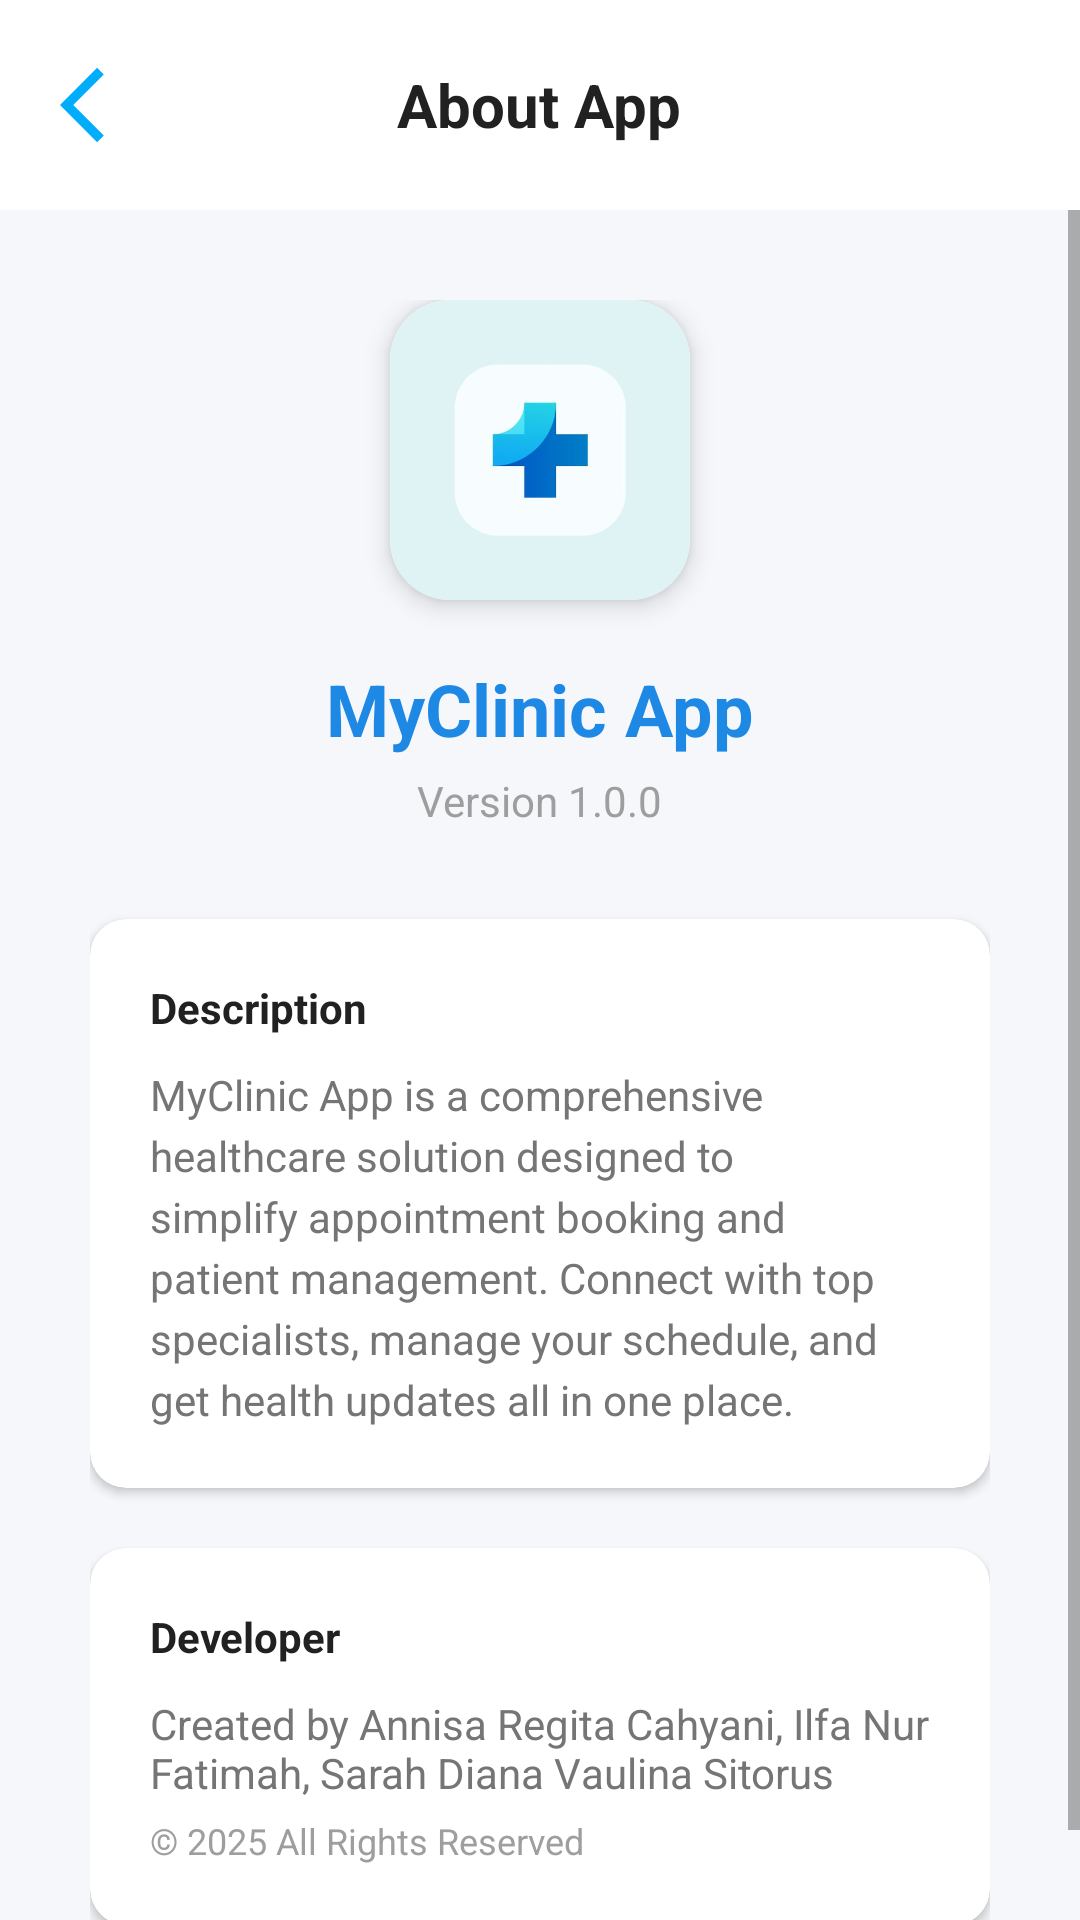

Layout XML and referenced resources for this Android screen:
<!-- AndroidManifest.xml: application theme Theme.MyClinicApp -->
<!-- res/layout/activity_about.xml -->
<?xml version="1.0" encoding="utf-8"?>
<LinearLayout xmlns:android="http://schemas.android.com/apk/res/android"
    xmlns:app="http://schemas.android.com/apk/res-auto"
    android:layout_width="match_parent"
    android:layout_height="match_parent"
    android:orientation="vertical"
    android:background="@color/bg_grey">

    <RelativeLayout
        android:layout_width="match_parent"
        android:layout_height="wrap_content"
        android:background="@color/white"
        android:padding="20dp">
        <ImageView
            android:id="@+id/btnBack"
            android:layout_width="30dp"
            android:layout_height="30dp"
            android:src="@drawable/ic_back"
            android:layout_centerVertical="true"
            android:clickable="true"
            android:foreground="?android:attr/selectableItemBackground"/>
        <TextView
            android:layout_width="wrap_content"
            android:layout_height="wrap_content"
            android:text="About App"
            android:textSize="20sp"
            android:textStyle="bold"
            android:textColor="@color/text_dark"
            android:layout_centerInParent="true"/>
    </RelativeLayout>

    <ScrollView
        android:layout_width="match_parent"
        android:layout_height="match_parent">

        <LinearLayout
            android:layout_width="match_parent"
            android:layout_height="wrap_content"
            android:orientation="vertical"
            android:padding="30dp"
            android:gravity="center_horizontal">

            <androidx.cardview.widget.CardView
                android:layout_width="100dp"
                android:layout_height="100dp"
                app:cardCornerRadius="20dp"
                app:cardElevation="5dp"
                android:layout_marginBottom="20dp">
                <ImageView
                    android:layout_width="match_parent"
                    android:layout_height="match_parent"
                    android:src="@drawable/logo"
                    android:scaleType="centerCrop"/>
            </androidx.cardview.widget.CardView>

            <TextView
                android:layout_width="wrap_content"
                android:layout_height="wrap_content"
                android:text="MyClinic App"
                android:textSize="24sp"
                android:textStyle="bold"
                android:textColor="@color/blue_primary"
                android:layout_marginBottom="5dp"/>

            <TextView
                android:layout_width="wrap_content"
                android:layout_height="wrap_content"
                android:text="Version 1.0.0"
                android:textColor="@color/text_light"
                android:layout_marginBottom="30dp"/>

            <androidx.cardview.widget.CardView
                android:layout_width="match_parent"
                android:layout_height="wrap_content"
                app:cardCornerRadius="12dp"
                app:cardElevation="2dp"
                android:layout_marginBottom="20dp">
                <LinearLayout
                    android:layout_width="match_parent"
                    android:layout_height="wrap_content"
                    android:orientation="vertical"
                    android:padding="20dp">
                    <TextView
                        android:layout_width="wrap_content"
                        android:layout_height="wrap_content"
                        android:text="Description"
                        android:textStyle="bold"
                        android:textColor="@color/text_dark"
                        android:layout_marginBottom="10dp"/>
                    <TextView
                        android:layout_width="wrap_content"
                        android:layout_height="wrap_content"
                        android:text="MyClinic App is a comprehensive healthcare solution designed to simplify appointment booking and patient management. Connect with top specialists, manage your schedule, and get health updates all in one place."
                        android:lineSpacingExtra="4dp"
                        android:textColor="@color/text_grey"/>
                </LinearLayout>
            </androidx.cardview.widget.CardView>

            <androidx.cardview.widget.CardView
                android:layout_width="match_parent"
                android:layout_height="wrap_content"
                app:cardCornerRadius="12dp"
                app:cardElevation="2dp">
                <LinearLayout
                    android:layout_width="match_parent"
                    android:layout_height="wrap_content"
                    android:orientation="vertical"
                    android:padding="20dp">
                    <TextView
                        android:layout_width="wrap_content"
                        android:layout_height="wrap_content"
                        android:text="Developer"
                        android:textStyle="bold"
                        android:textColor="@color/text_dark"
                        android:layout_marginBottom="10dp"/>
                    <TextView
                        android:layout_width="wrap_content"
                        android:layout_height="wrap_content"
                        android:text="Created by Annisa Regita Cahyani, Ilfa Nur Fatimah, Sarah Diana Vaulina Sitorus"
                        android:textColor="@color/text_grey"/>
                    <TextView
                        android:layout_width="wrap_content"
                        android:layout_height="wrap_content"
                        android:text="© 2025 All Rights Reserved"
                        android:textSize="12sp"
                        android:textColor="@color/text_light"
                        android:layout_marginTop="5dp"/>
                </LinearLayout>
            </androidx.cardview.widget.CardView>

        </LinearLayout>
    </ScrollView>
</LinearLayout>
<!-- resources referenced by this layout -->
<resources>
  <color name="bg_grey">#F5F7FA</color>
  <color name="blue_primary">#1E88E5</color>
  <color name="text_dark">#212121</color>
  <color name="text_grey">#757575</color>
  <color name="text_light">#9E9E9E</color>
  <color name="white">#FFFFFFFF</color>
  <!-- drawable ic_back (drawable) -->
  <vector xmlns:android="http://schemas.android.com/apk/res/android" android:autoMirrored="true" android:height="24dp" android:tint="#00ADFD" android:viewportHeight="24" android:viewportWidth="24" android:width="24dp">
        
      <path android:fillColor="@android:color/white" android:pathData="M11.67,3.87L9.9,2.1 0,12l9.9,9.9 1.77,-1.77L3.54,12z"/>
      
  </vector>
  <!-- drawable logo: jpeg bitmap (drawable, 8559 bytes) -->
  <style name="Theme.MyClinicApp" parent="Theme.MaterialComponents.DayNight.NoActionBar">
          <item name="colorPrimary">@color/blue_dark</item>
          <item name="colorPrimaryVariant">@color/blue_primary</item>
          <item name="colorOnPrimary">@color/white</item>
          <item name="colorSecondary">@color/cat_teal</item>
          <item name="colorSecondaryVariant">@color/cat_teal</item>
          <item name="colorOnSecondary">@color/black</item>
          <item name="android:statusBarColor" tools:targetApi="l">?attr/colorPrimaryVariant</item>
          <item name="android:windowBackground">@color/bg_grey</item>
      </style>
  <color name="blue_dark">#1565C0</color>
  <color name="cat_teal">#00BCD4</color>
  <color name="black">#FF000000</color>
</resources>
